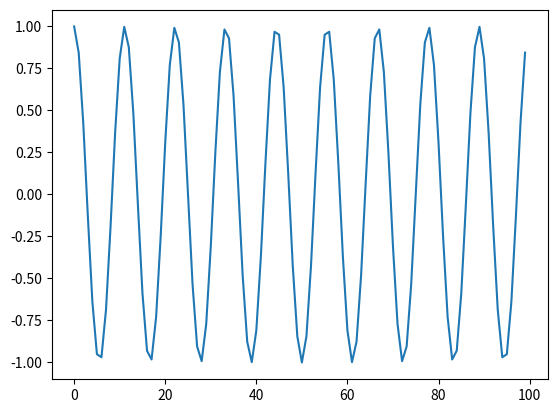

Python code for this plot:
import matplotlib.pyplot as plt
import numpy as np
f=9
fs=100
sample=100
x=np.arange(sample)
y=np.cos(2*np.pi*f*x/fs)
plt.plot(x,y)
plt.show()